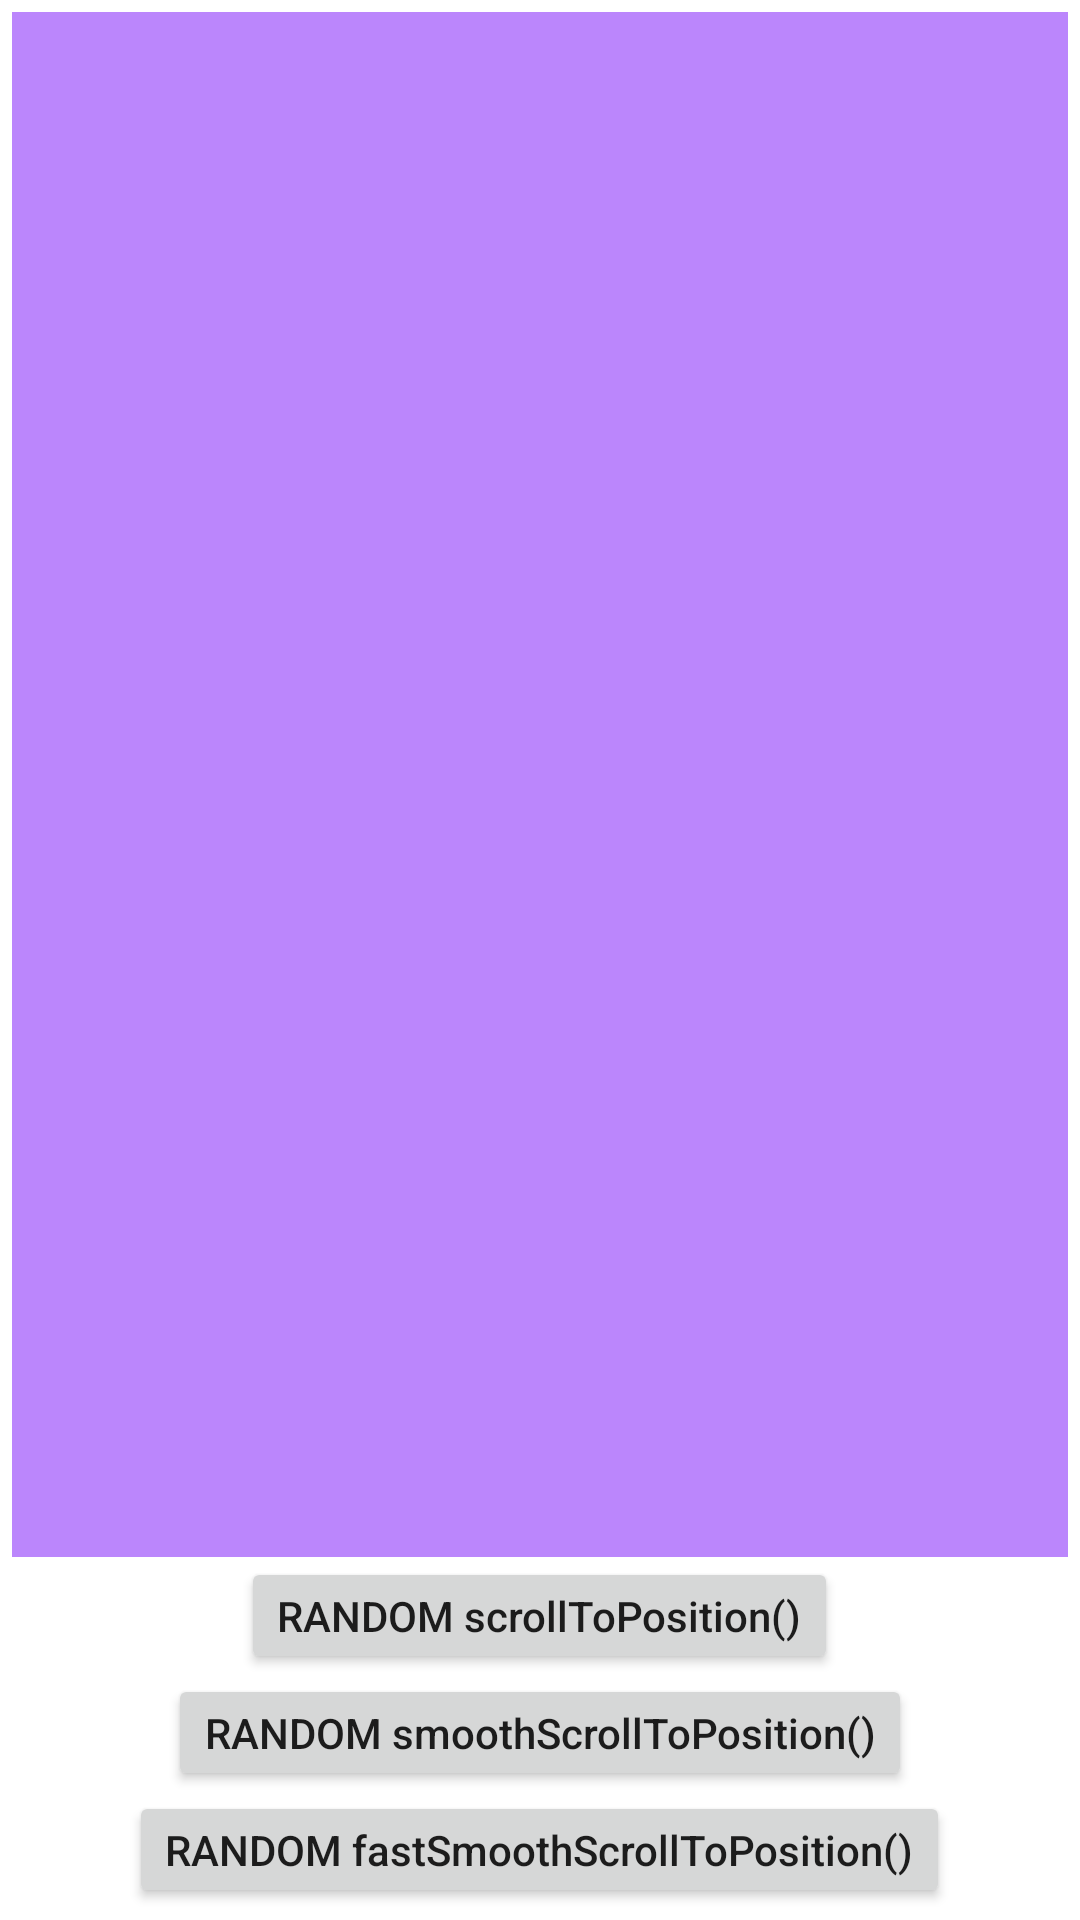

The Android layout XML behind this screen, and the referenced resources:
<!-- AndroidManifest.xml: application theme Theme.FastSmoothScrollTest -->
<!-- res/layout/activity_main.xml -->
<?xml version="1.0" encoding="utf-8"?>
<LinearLayout
    xmlns:android="http://schemas.android.com/apk/res/android"
    xmlns:app="http://schemas.android.com/apk/res-auto"
    xmlns:tools="http://schemas.android.com/tools"
    android:layout_width="match_parent"
    android:layout_height="match_parent"
    android:orientation="vertical"
    android:padding="4dp"
    tools:context=".ExampleActivity">

    <androidx.recyclerview.widget.RecyclerView
        android:id="@+id/rv"
        app:layoutManager="androidx.recyclerview.widget.LinearLayoutManager"
        android:scrollbars="vertical"
        android:layout_width="match_parent"
        android:layout_height="0dp"
        android:layout_weight="1"
        app:layout_constraintTop_toTopOf="parent"
        app:layout_constraintBottom_toTopOf="@id/buttonRandom"
        tools:listitem="@layout/crap_layout"
        android:background="@color/purple_200"
        />

    <Button
        android:id="@+id/buttonRandom"
        android:layout_width="wrap_content"
        android:layout_height="wrap_content"
        android:layout_gravity="center_horizontal"
        android:text="RANDOM scrollToPosition()"
        android:textAllCaps="false"
        android:minHeight="0dp"
        />
    <Button
        android:id="@+id/buttonRandomSmooth"
        android:layout_width="wrap_content"
        android:layout_height="wrap_content"
        android:layout_gravity="center_horizontal"
        android:text="RANDOM smoothScrollToPosition()"
        android:textAllCaps="false"
        android:minHeight="0dp"
        />
    <Button
        android:id="@+id/buttonRandomFS"
        android:layout_width="wrap_content"
        android:layout_height="wrap_content"
        android:layout_gravity="center_horizontal"
        android:text="RANDOM fastSmoothScrollToPosition()"
        android:textAllCaps="false"
        android:minHeight="0dp"
        />

</LinearLayout>
<!-- res/layout/crap_layout.xml (included above) -->
<?xml version="1.0" encoding="utf-8"?>
<LinearLayout xmlns:android="http://schemas.android.com/apk/res/android"
    android:layout_width="match_parent"
    android:layout_height="wrap_content"
    android:padding="1dp"
    xmlns:tools="http://schemas.android.com/tools">

    <TextView
        android:id="@+id/number"
        android:layout_width="match_parent"
        android:layout_height="wrap_content"
        android:gravity="center"
        tools:text="Elem: 1"
        android:textSize="16sp"
        android:padding="4dp"
        />

</LinearLayout>
<!-- resources referenced by this layout -->
<resources>
  <style name="Theme.FastSmoothScrollTest" parent="Theme.MaterialComponents.DayNight.DarkActionBar">
          
          <item name="colorPrimary">@color/purple_500</item>
          <item name="colorPrimaryVariant">@color/purple_700</item>
          <item name="colorOnPrimary">@color/white</item>
          
          <item name="colorSecondary">@color/teal_200</item>
          <item name="colorSecondaryVariant">@color/teal_700</item>
          <item name="colorOnSecondary">@color/black</item>
          
          <item name="android:statusBarColor" tools:targetApi="l">?attr/colorPrimaryVariant</item>
          
      </style>
  <!-- not gathered from this repository: default colours our renderer supplied (Android Studio template values) -->
  <color name="purple_200">#FFBB86FC</color>
  <color name="purple_500">#FF6200EE</color>
  <color name="purple_700">#FF3700B3</color>
  <color name="teal_200">#FF03DAC5</color>
  <color name="teal_700">#FF018786</color>
  <color name="black">#FF000000</color>
  <color name="white">#FFFFFFFF</color>
</resources>
